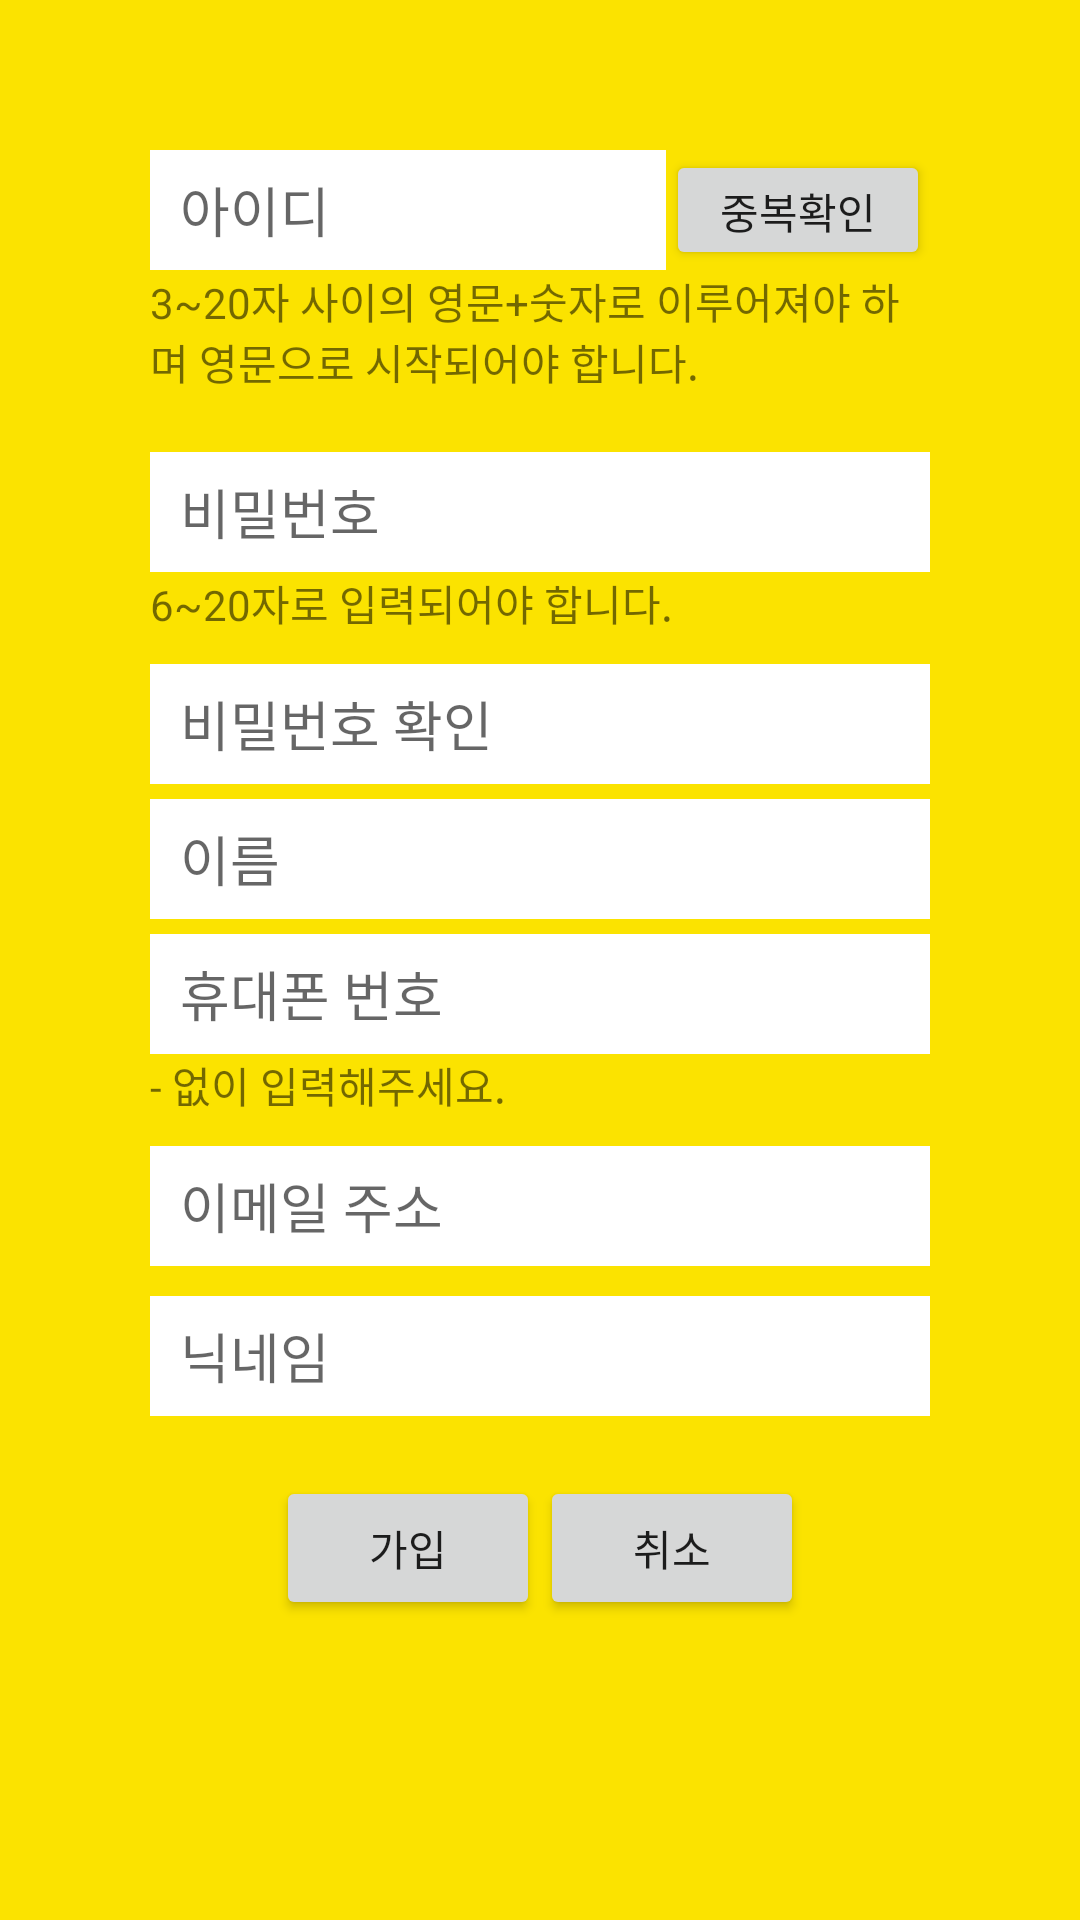

The Android layout XML behind this screen, and the referenced resources:
<!-- AndroidManifest.xml: application theme AppTheme -->
<!-- res/layout/activity_regist.xml -->
<?xml version="1.0" encoding="utf-8"?>
<android.support.constraint.ConstraintLayout xmlns:android="http://schemas.android.com/apk/res/android"
    xmlns:app="http://schemas.android.com/apk/res-auto"
    xmlns:tools="http://schemas.android.com/tools"
    android:layout_width="match_parent"
    android:layout_height="match_parent"
    tools:context=".RegistActivity"
    android:background="@color/colorPrimary">

    <LinearLayout
        android:layout_width="match_parent"
        android:layout_height="wrap_content"
        android:orientation="vertical"
        android:layout_marginLeft="50dp"
        android:layout_marginRight="50dp">

        <LinearLayout
            android:layout_width="match_parent"
            android:layout_height="40dp"
            android:orientation="horizontal"
            android:layout_marginTop="50dp">

            <EditText
                android:id="@+id/userId"
                android:layout_width="match_parent"
                android:layout_height="40dp"
                android:background="#ffffff"
                android:layout_weight="1"
                android:layout_gravity="left"
                android:autofillHints=""
                android:hint="아이디"
                android:paddingLeft="10dp"
                android:paddingRight="10dp"
                android:inputType="text" />

            <Button
                android:id="@+id/idcheck"
                android:layout_width="wrap_content"
                android:layout_height="40dp"
                android:text="중복확인" />

        </LinearLayout>

        <TextView
            android:layout_width="wrap_content"
            android:layout_height="wrap_content"
            android:text="3~20자 사이의 영문+숫자로 이루어져야 하며 영문으로 시작되어야 합니다." />

        <EditText
            android:id="@+id/userPw"
            android:layout_width="match_parent"
            android:layout_height="40dp"
            android:layout_marginTop="20dp"
            android:background="#ffffff"
            android:autofillHints=""
            android:hint="비밀번호"
            android:paddingLeft="10dp"
            android:paddingRight="10dp"
            android:inputType="textPassword" />

        <TextView
            android:layout_width="wrap_content"
            android:layout_height="wrap_content"
            android:text="6~20자로 입력되어야 합니다." />

       <EditText
            android:id="@+id/userPwConfirm"
            android:layout_width="match_parent"
            android:layout_height="40dp"
            android:layout_marginTop="10dp"
            android:background="#ffffff"
            android:autofillHints=""
            android:hint="비밀번호 확인"
            android:paddingLeft="10dp"
            android:paddingRight="10dp"
            android:inputType="textPassword" />

        <EditText
            android:id="@+id/userName"
            android:layout_width="match_parent"
            android:layout_height="40dp"
            android:layout_marginTop="5dp"
            android:background="#ffffff"
            android:autofillHints=""
            android:hint="이름"
            android:paddingLeft="10dp"
            android:paddingRight="10dp"
            android:inputType="text" />

        <EditText
            android:id="@+id/userPhone"
            android:layout_width="match_parent"
            android:layout_height="40dp"
            android:layout_marginTop="5dp"
            android:background="#ffffff"
            android:autofillHints=""
            android:hint="휴대폰 번호"
            android:paddingLeft="10dp"
            android:paddingRight="10dp"
            android:inputType="phone" />

        <TextView
            android:layout_width="wrap_content"
            android:layout_height="wrap_content"
            android:text="- 없이 입력해주세요." />

        <EditText
            android:id="@+id/userEmail"
            android:layout_width="match_parent"
            android:layout_height="40dp"
            android:layout_marginTop="10dp"
            android:background="#ffffff"
            android:autofillHints=""
            android:hint="이메일 주소"
            android:paddingLeft="10dp"
            android:paddingRight="10dp"
            android:inputType="textEmailAddress" />

        <EditText
            android:id="@+id/nickname"
            android:layout_width="match_parent"
            android:layout_height="40dp"
            android:layout_marginTop="10dp"
            android:background="#ffffff"
            android:ems="10"
            android:hint="닉네임"
            android:inputType="textPersonName"
            android:paddingLeft="10dp"
            android:paddingRight="10dp" />

        <LinearLayout
            android:layout_width="wrap_content"
            android:layout_height="wrap_content"
            android:layout_marginTop="20dp"
            android:layout_gravity="center">

            <Button
                android:id="@+id/submit"
                android:layout_width="wrap_content"
                android:layout_height="wrap_content"
                android:text="가입" />

            <Button
                android:id="@+id/cancel"
                android:layout_width="wrap_content"
                android:layout_height="wrap_content"
                android:text="취소" />

        </LinearLayout>

    </LinearLayout>

</android.support.constraint.ConstraintLayout>
<!-- resources referenced by this layout -->
<resources>
  <color name="colorPrimary">#FBE300</color>
  <style name="AppTheme" parent="Theme.AppCompat.Light.DarkActionBar">
          
          <item name="colorPrimary">@color/colorPrimary</item>
          <item name="colorPrimaryDark">@color/colorPrimaryDark</item>
          <item name="colorAccent">@color/colorAccent</item>
          <item name="windowNoTitle">true</item>
      </style>
  <color name="colorPrimaryDark">#000000</color>
  <color name="colorAccent">#0080FF</color>
</resources>
